Image classification data set "Region Growing" (Jisooyanim/Thesis on GitHub). Class labels (8): anthracnose, bacterial canker, cutting weevil, die back, gall midge, healthy, powdery mildew, sooty mould.

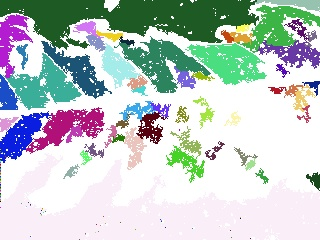
Label: bacterial canker

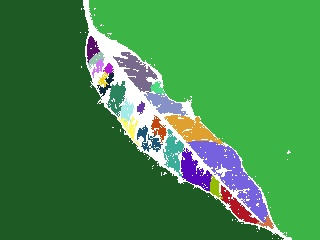
Label: gall midge

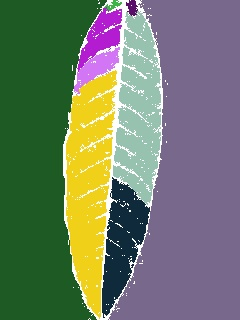
Label: healthy

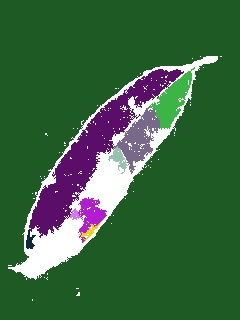
Label: anthracnose

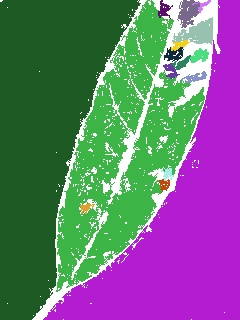
Label: sooty mould

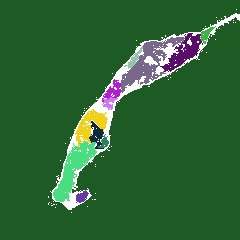
Label: die back
